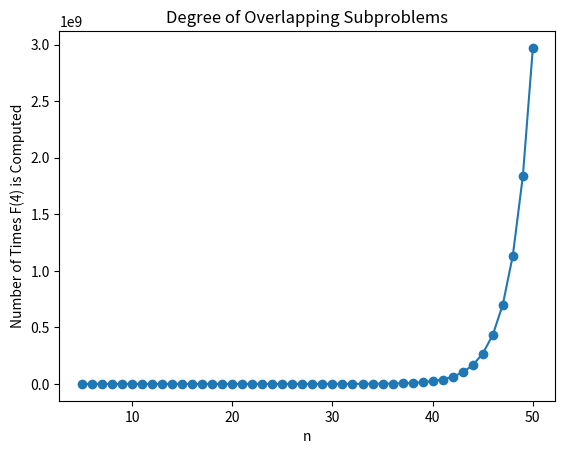

Generate this figure with matplotlib:
import matplotlib.pyplot as plt

f_values = [0, 1]
n=[]
for i in range(5, 51):
    f_values.append(f_values[-1] + f_values[-2])
    n.append(i)
    print(f'F({i}) = {f_values[-1]}, Number of Times F(4) is Computed = {f_values[-1]}')



plt.plot(n, f_values[2:], marker='o')
plt.xlabel('n')
plt.ylabel('Number of Times F(4) is Computed')
plt.title('Degree of Overlapping Subproblems')
plt.savefig('Degree_of_Overlapping_Subproblems.png')
plt.show()
